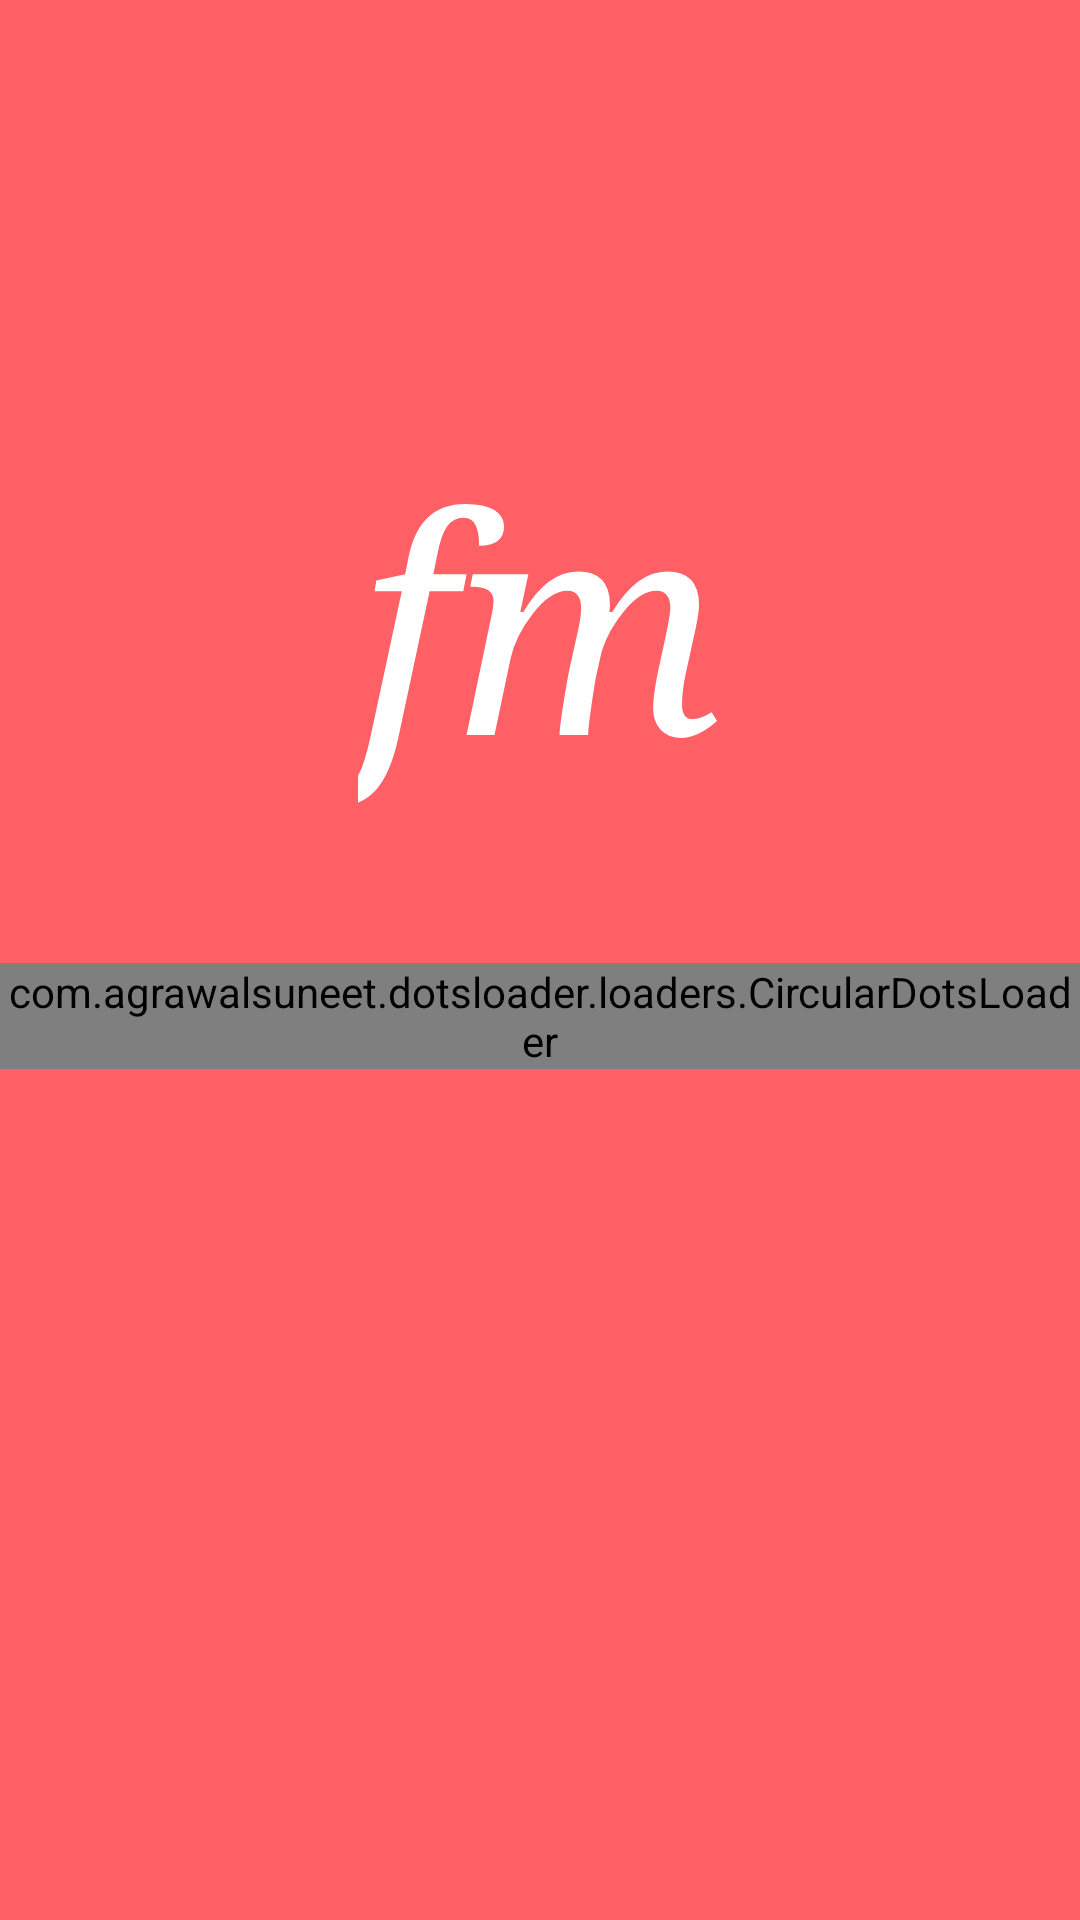

Here is an Android app screen rendered from its layout file. Give the layout XML and the strings, colors and styles it references.
<!-- AndroidManifest.xml: application theme AppTheme -->
<!-- res/layout/activity_splash.xml -->
<?xml version="1.0" encoding="utf-8"?>
<androidx.constraintlayout.widget.ConstraintLayout xmlns:android="http://schemas.android.com/apk/res/android"
    xmlns:app="http://schemas.android.com/apk/res-auto"
    xmlns:tools="http://schemas.android.com/tools"
    android:layout_width="match_parent"
    android:layout_height="match_parent"
    tools:context=".splashActivity"
    android:background="@color/colorPrimary">

    <TextView
        android:id="@+id/imageView"
        android:layout_width="wrap_content"
        android:layout_height="wrap_content"
        android:layout_marginTop="140dp"
        android:text="fm"
        android:textSize="100sp"
        android:textColor="@color/whiteSelected"
        android:textStyle="italic"
        android:fontFamily="serif"
        app:layout_constraintEnd_toEndOf="parent"
        app:layout_constraintStart_toStartOf="parent"
        app:layout_constraintTop_toTopOf="parent" />


    <com.agrawalsuneet.dotsloader.loaders.CircularDotsLoader
        android:layout_width="wrap_content"
        android:layout_height="wrap_content"
        app:layout_constraintEnd_toEndOf="parent"
        android:layout_marginTop="50dp"
        app:layout_constraintStart_toStartOf="parent"
        app:layout_constraintTop_toBottomOf="@+id/imageView"
        app:loader_animDur="100"
        app:loader_bigCircleRadius="15dp"
        app:loader_circleRadius="3dp"
        app:loader_showRunningShadow="true" />

</androidx.constraintlayout.widget.ConstraintLayout>
<!-- resources referenced by this layout -->
<resources>
  <color name="colorPrimary">#FF6066</color>
  <color name="whiteSelected">#fff</color>
  <style name="AppTheme" parent="Theme.AppCompat.Light.NoActionBar">
          
          <item name="colorPrimary">@color/colorPrimary</item>
          <item name="colorPrimaryDark">@color/colorPrimary</item>
          <item name="colorAccent">@color/colorPrimaryDark</item>
      </style>
      e application theme. --&gt;
  <color name="colorPrimaryDark">#D81B60</color>
</resources>
